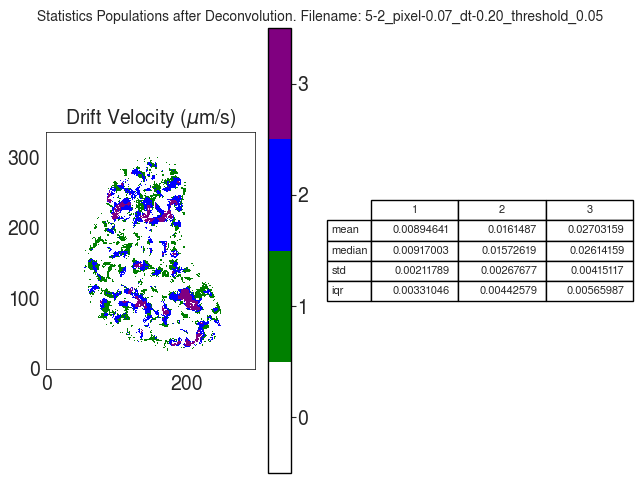

Values plotted in this chart, from the file beside it:
V
, 1, 2, 3
mean, 0.008946, 0.01615, 0.02703
median, 0.00917, 0.01573, 0.02614
std, 0.002118, 0.002677, 0.004151
iqr, 0.00331, 0.004426, 0.00566
